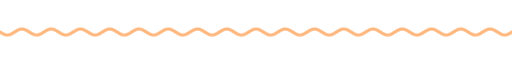
t = 0.00 s
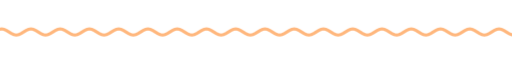
t = 1.67 s
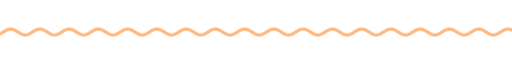
t = 3.33 s
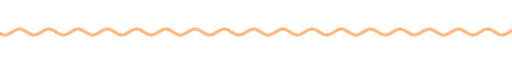
t = 5.00 s
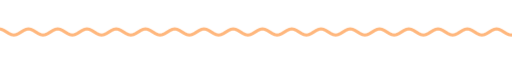
t = 6.67 s
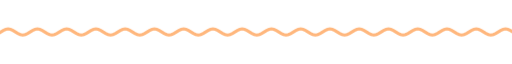
t = 8.33 s

The animated SVG that drew these frames (rendered in a browser with its animation timeline set to each time). Animation: 9 CSS @keyframes rules; frames cover the first 8.33 s, repeats indefinitely.

<svg xmlns="http://www.w3.org/2000/svg" xmlns:xlink="http://www.w3.org/1999/xlink" width="840" height="28" viewBox="0 0 840 28" role="img" aria-label="divider"><title>divider</title><style>text{font-family:G,R,'Google Sans','Segoe UI',Roboto,sans-serif;font-variation-settings:'ROND' 100}
.up{animation:up .8s cubic-bezier(.05,.7,.1,1) both}
.pop{transform-box:fill-box;transform-origin:center;animation:pop .6s cubic-bezier(.34,1.56,.64,1) both}
.fade{animation:fade .9s ease both}
.spin{transform-box:fill-box;transform-origin:center;animation:spin 40s linear infinite}
.spin-r{transform-box:fill-box;transform-origin:center;animation:spin 28s linear infinite reverse}
.bob{transform-box:fill-box;transform-origin:center;animation:bob 7s ease-in-out infinite}
.grow{transform-box:fill-box;transform-origin:left center;animation:grow 1.1s cubic-bezier(.2,0,0,1) both}
.wght{animation:wght 1.6s cubic-bezier(.2,0,0,1) .2s both}
.wave{animation:wave 2.4s linear infinite}
.blink{animation:blink 1s step-end infinite}
@keyframes blink{50%{opacity:0}}
@keyframes up{from{opacity:0;transform:translateY(14px)}to{opacity:1;transform:none}}
@keyframes pop{from{opacity:0;transform:scale(.6)}to{opacity:1;transform:scale(1)}}
@keyframes fade{from{opacity:0}to{opacity:1}}
@keyframes spin{to{transform:rotate(360deg)}}
@keyframes bob{0%,100%{transform:translateY(0) rotate(0)}50%{transform:translateY(-10px) rotate(12deg)}}
@keyframes grow{from{transform:scaleX(0)}to{transform:scaleX(1)}}
@keyframes wght{from{font-variation-settings:'ROND' 100,'wght' 400}to{font-variation-settings:'ROND' 100,'wght' 760}}
@keyframes wave{from{transform:translateX(0)}to{transform:translateX(-48px)}}
@media (prefers-reduced-motion:reduce){*{animation:none!important}}</style><clipPath id="w"><rect x="0" y="0" width="840" height="28"/></clipPath><g clip-path="url(#w)"><path class="wave" d="M0 14.0 L4 16.5 L8 18.3 L12 19.0 L16 18.3 L20 16.5 L24 14.0 L28 11.5 L32 9.7 L36 9.0 L40 9.7 L44 11.5 L48 14.0 L52 16.5 L56 18.3 L60 19.0 L64 18.3 L68 16.5 L72 14.0 L76 11.5 L80 9.7 L84 9.0 L88 9.7 L92 11.5 L96 14.0 L100 16.5 L104 18.3 L108 19.0 L112 18.3 L116 16.5 L120 14.0 L124 11.5 L128 9.7 L132 9.0 L136 9.7 L140 11.5 L144 14.0 L148 16.5 L152 18.3 L156 19.0 L160 18.3 L164 16.5 L168 14.0 L172 11.5 L176 9.7 L180 9.0 L184 9.7 L188 11.5 L192 14.0 L196 16.5 L200 18.3 L204 19.0 L208 18.3 L212 16.5 L216 14.0 L220 11.5 L224 9.7 L228 9.0 L232 9.7 L236 11.5 L240 14.0 L244 16.5 L248 18.3 L252 19.0 L256 18.3 L260 16.5 L264 14.0 L268 11.5 L272 9.7 L276 9.0 L280 9.7 L284 11.5 L288 14.0 L292 16.5 L296 18.3 L300 19.0 L304 18.3 L308 16.5 L312 14.0 L316 11.5 L320 9.7 L324 9.0 L328 9.7 L332 11.5 L336 14.0 L340 16.5 L344 18.3 L348 19.0 L352 18.3 L356 16.5 L360 14.0 L364 11.5 L368 9.7 L372 9.0 L376 9.7 L380 11.5 L384 14.0 L388 16.5 L392 18.3 L396 19.0 L400 18.3 L404 16.5 L408 14.0 L412 11.5 L416 9.7 L420 9.0 L424 9.7 L428 11.5 L432 14.0 L436 16.5 L440 18.3 L444 19.0 L448 18.3 L452 16.5 L456 14.0 L460 11.5 L464 9.7 L468 9.0 L472 9.7 L476 11.5 L480 14.0 L484 16.5 L488 18.3 L492 19.0 L496 18.3 L500 16.5 L504 14.0 L508 11.5 L512 9.7 L516 9.0 L520 9.7 L524 11.5 L528 14.0 L532 16.5 L536 18.3 L540 19.0 L544 18.3 L548 16.5 L552 14.0 L556 11.5 L560 9.7 L564 9.0 L568 9.7 L572 11.5 L576 14.0 L580 16.5 L584 18.3 L588 19.0 L592 18.3 L596 16.5 L600 14.0 L604 11.5 L608 9.7 L612 9.0 L616 9.7 L620 11.5 L624 14.0 L628 16.5 L632 18.3 L636 19.0 L640 18.3 L644 16.5 L648 14.0 L652 11.5 L656 9.7 L660 9.0 L664 9.7 L668 11.5 L672 14.0 L676 16.5 L680 18.3 L684 19.0 L688 18.3 L692 16.5 L696 14.0 L700 11.5 L704 9.7 L708 9.0 L712 9.7 L716 11.5 L720 14.0 L724 16.5 L728 18.3 L732 19.0 L736 18.3 L740 16.5 L744 14.0 L748 11.5 L752 9.7 L756 9.0 L760 9.7 L764 11.5 L768 14.0 L772 16.5 L776 18.3 L780 19.0 L784 18.3 L788 16.5 L792 14.0 L796 11.5 L800 9.7 L804 9.0 L808 9.7 L812 11.5 L816 14.0 L820 16.5 L824 18.3 L828 19.0 L832 18.3 L836 16.5 L840 14.0 L844 11.5 L848 9.7 L852 9.0 L856 9.7 L860 11.5 L864 14.0 L868 16.5 L872 18.3 L876 19.0 L880 18.3 L884 16.5 L888 14.0 L892 11.5 L896 9.7 L900 9.0 L904 9.7 L908 11.5 L912 14.0 L916 16.5 L920 18.3 L924 19.0 L928 18.3 L932 16.5 L936 14.0" fill="none" stroke="#ffb77d" stroke-width="5" stroke-linecap="round"/></g></svg>
